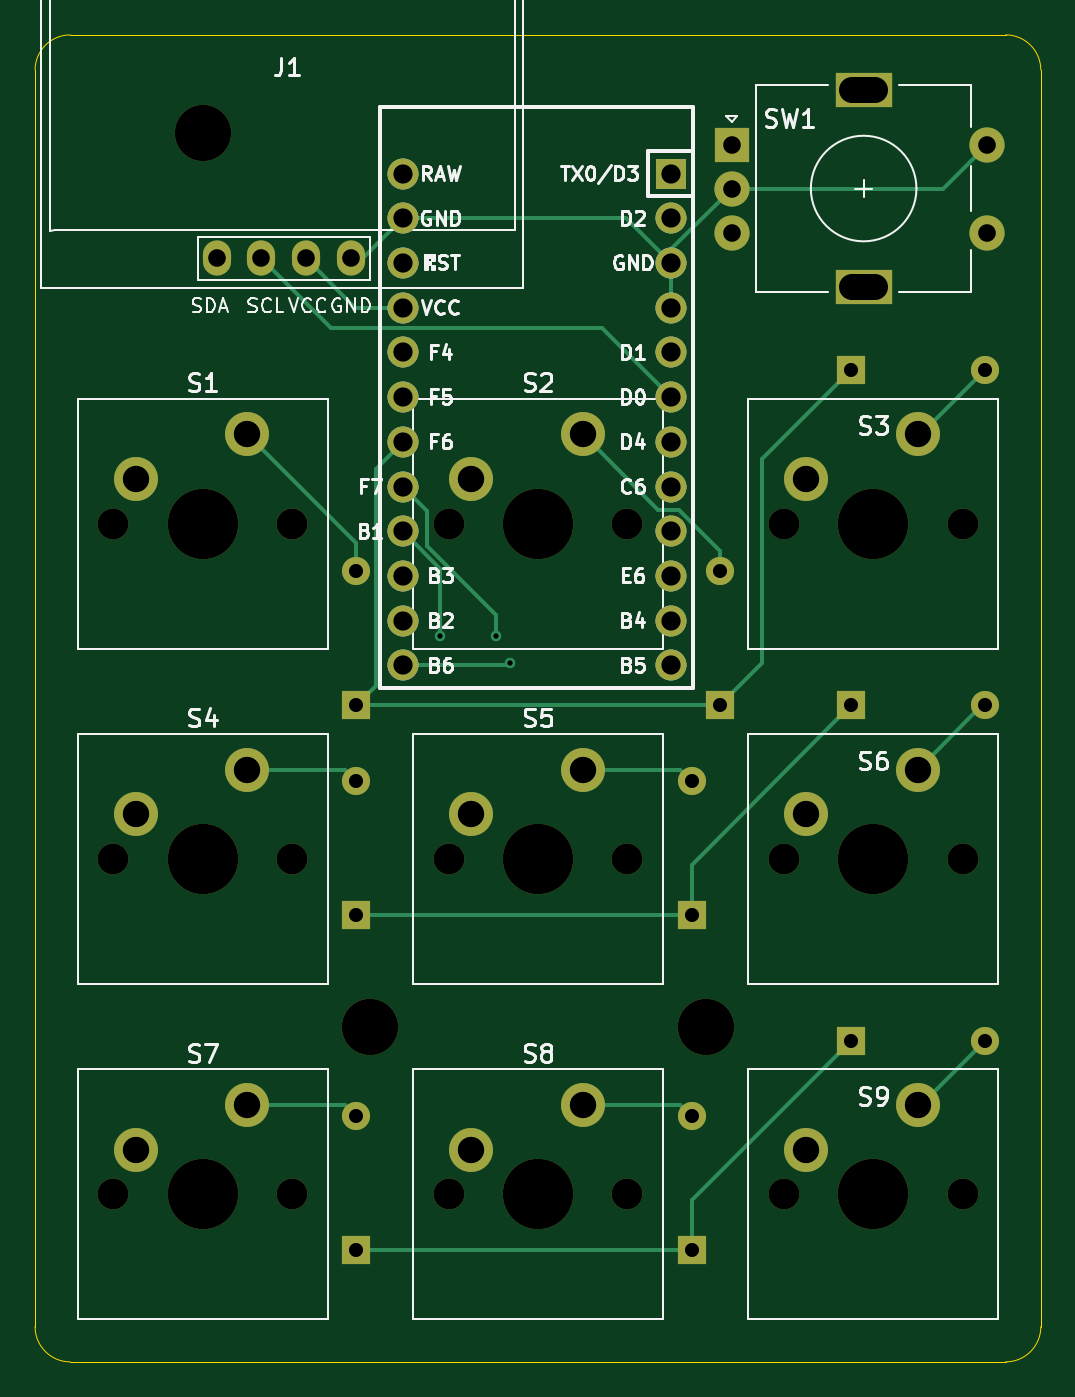
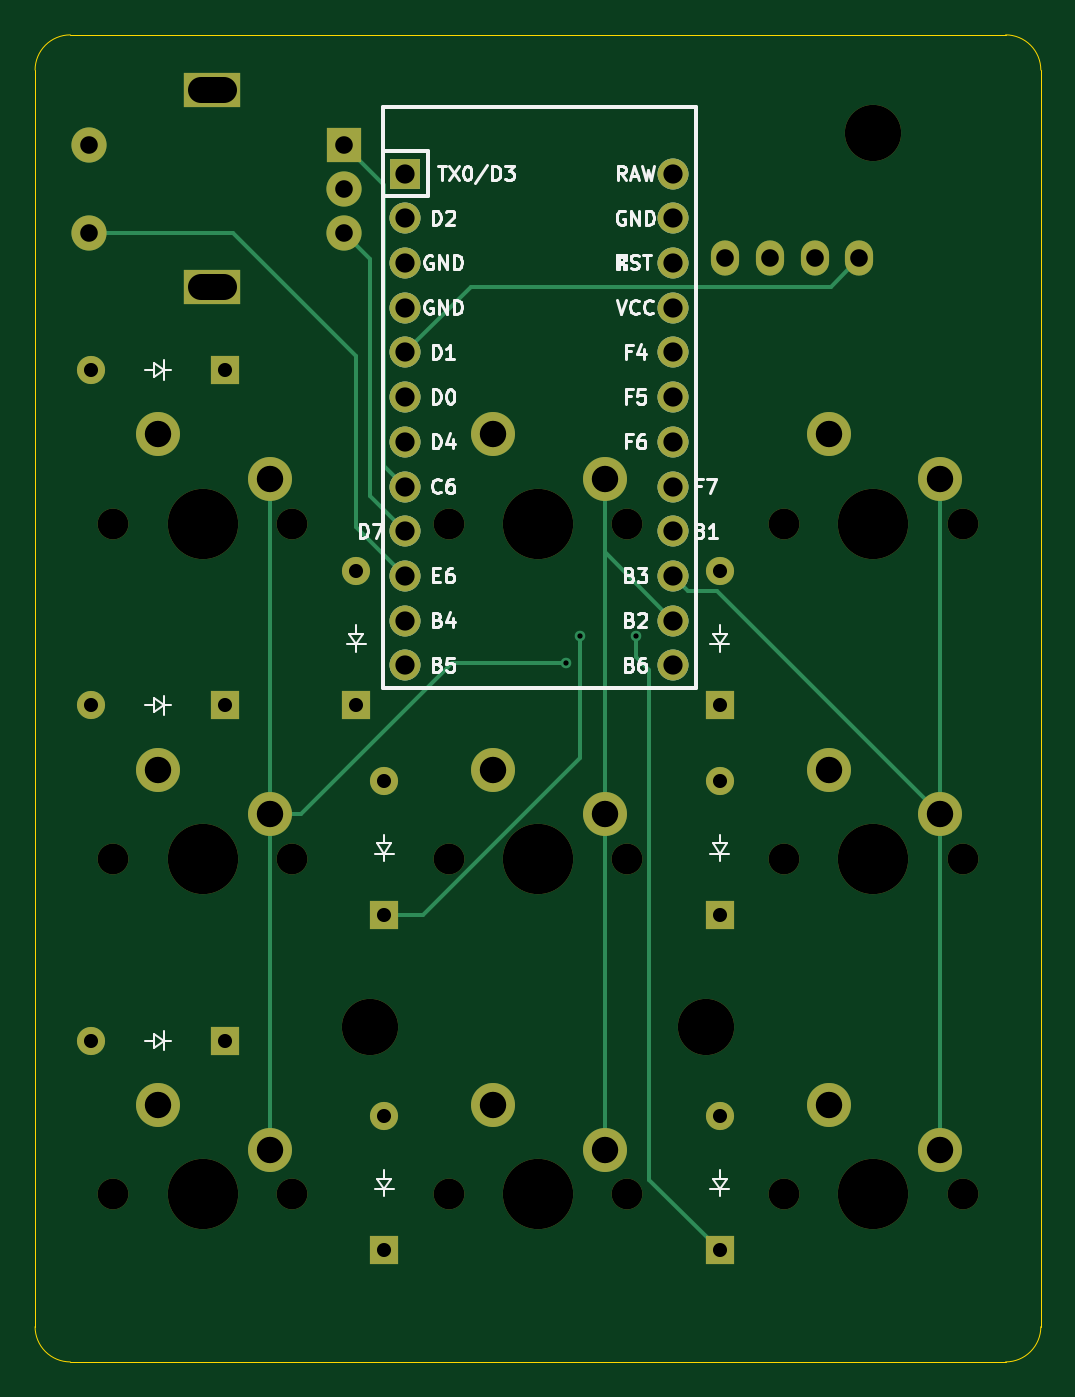
Circuit board: 11 layer files. Board 57.1 x 75.4 mm.
- bottom_copper: pcb_macropad-B_Cu.gbl (7410 bytes)
- bottom_mask: pcb_macropad-B_Mask.gbs (3953 bytes)
- paste: pcb_macropad-B_Paste.gbp (455 bytes)
- bottom_silk: pcb_macropad-B_Silkscreen.gbo (37942 bytes)
- outline: pcb_macropad-Edge_Cuts.gm1 (988 bytes)
- top_copper: pcb_macropad-F_Cu.gtl (8747 bytes)
- top_mask: pcb_macropad-F_Mask.gts (3953 bytes)
- paste: pcb_macropad-F_Paste.gtp (455 bytes)
- top_silk: pcb_macropad-F_Silkscreen.gto (58918 bytes)
- drill: pcb_macropad-NPTH.drl (947 bytes)
- drill: pcb_macropad-PTH.drl (1810 bytes)

=== bottom_copper: pcb_macropad-B_Cu.gbl (7410 bytes, source omitted) ===
=== bottom_mask: pcb_macropad-B_Mask.gbs ===
%TF.GenerationSoftware,KiCad,Pcbnew,8.0.4*%
%TF.CreationDate,2024-07-27T19:33:33+02:00*%
%TF.ProjectId,pcb_macropad,7063625f-6d61-4637-926f-7061642e6b69,rev?*%
%TF.SameCoordinates,Original*%
%TF.FileFunction,Soldermask,Bot*%
%TF.FilePolarity,Negative*%
%FSLAX46Y46*%
G04 Gerber Fmt 4.6, Leading zero omitted, Abs format (unit mm)*
G04 Created by KiCad (PCBNEW 8.0.4) date 2024-07-27 19:33:33*
%MOMM*%
%LPD*%
G01*
G04 APERTURE LIST*
%ADD10C,3.200000*%
%ADD11C,1.750000*%
%ADD12C,4.000000*%
%ADD13C,2.500000*%
%ADD14O,1.600000X2.000000*%
%ADD15R,2.000000X2.000000*%
%ADD16C,2.000000*%
%ADD17R,3.200000X2.000000*%
%ADD18R,1.600000X1.600000*%
%ADD19O,1.600000X1.600000*%
%ADD20R,1.752600X1.752600*%
%ADD21C,1.752600*%
G04 APERTURE END LIST*
D10*
%TO.C,REF\u002A\u002A*%
X65722500Y-39052500D03*
%TD*%
%TO.C,REF\u002A\u002A*%
X94297500Y-89852500D03*
%TD*%
D11*
%TO.C,S5*%
X79692500Y-80327500D03*
D12*
X84772500Y-80327500D03*
D11*
X89852500Y-80327500D03*
D13*
X80962500Y-77787500D03*
X87312500Y-75247500D03*
%TD*%
D11*
%TO.C,S4*%
X60642500Y-80327500D03*
D12*
X65722500Y-80327500D03*
D11*
X70802500Y-80327500D03*
D13*
X61912500Y-77787500D03*
X68262500Y-75247500D03*
%TD*%
D10*
%TO.C,REF\u002A\u002A*%
X75247500Y-89852500D03*
%TD*%
D11*
%TO.C,S1*%
X60642500Y-61277500D03*
D12*
X65722500Y-61277500D03*
D11*
X70802500Y-61277500D03*
D13*
X61912500Y-58737500D03*
X68262500Y-56197500D03*
%TD*%
D11*
%TO.C,S6*%
X98742500Y-80327500D03*
D12*
X103822500Y-80327500D03*
D11*
X108902500Y-80327500D03*
D13*
X100012500Y-77787500D03*
X106362500Y-75247500D03*
%TD*%
D14*
%TO.C,J1*%
X74136250Y-46196250D03*
X71596250Y-46196250D03*
X69056250Y-46196250D03*
X66516250Y-46196250D03*
%TD*%
D11*
%TO.C,S9*%
X98742500Y-99377500D03*
D12*
X103822500Y-99377500D03*
D11*
X108902500Y-99377500D03*
D13*
X100012500Y-96837500D03*
X106362500Y-94297500D03*
%TD*%
D11*
%TO.C,S8*%
X79692500Y-99377500D03*
D12*
X84772500Y-99377500D03*
D11*
X89852500Y-99377500D03*
D13*
X80962500Y-96837500D03*
X87312500Y-94297500D03*
%TD*%
D11*
%TO.C,S2*%
X79692500Y-61277500D03*
D12*
X84772500Y-61277500D03*
D11*
X89852500Y-61277500D03*
D13*
X80962500Y-58737500D03*
X87312500Y-56197500D03*
%TD*%
D11*
%TO.C,S7*%
X60642500Y-99377500D03*
D12*
X65722500Y-99377500D03*
D11*
X70802500Y-99377500D03*
D13*
X61912500Y-96837500D03*
X68262500Y-94297500D03*
%TD*%
D15*
%TO.C,SW1*%
X95778750Y-39727500D03*
D16*
X95778750Y-44727500D03*
X95778750Y-42227500D03*
D17*
X103278750Y-36627500D03*
X103278750Y-47827500D03*
D16*
X110278750Y-44727500D03*
X110278750Y-39727500D03*
%TD*%
D11*
%TO.C,S3*%
X98742500Y-61277500D03*
D12*
X103822500Y-61277500D03*
D11*
X108902500Y-61277500D03*
D13*
X100012500Y-58737500D03*
X106362500Y-56197500D03*
%TD*%
D18*
%TO.C,D1*%
X74453750Y-71596250D03*
D19*
X74453750Y-63976250D03*
%TD*%
D18*
%TO.C,D8*%
X93503750Y-102552500D03*
D19*
X93503750Y-94932500D03*
%TD*%
D18*
%TO.C,D4*%
X74453750Y-83502500D03*
D19*
X74453750Y-75882500D03*
%TD*%
D18*
%TO.C,D7*%
X74453750Y-102552500D03*
D19*
X74453750Y-94932500D03*
%TD*%
D18*
%TO.C,D3*%
X102552500Y-52546250D03*
D19*
X110172500Y-52546250D03*
%TD*%
D18*
%TO.C,D2*%
X95091250Y-71596250D03*
D19*
X95091250Y-63976250D03*
%TD*%
D18*
%TO.C,D9*%
X102552500Y-90646250D03*
D19*
X110172500Y-90646250D03*
%TD*%
D18*
%TO.C,D5*%
X93503750Y-83502500D03*
D19*
X93503750Y-75882500D03*
%TD*%
D18*
%TO.C,D6*%
X102552500Y-71596250D03*
D19*
X110172500Y-71596250D03*
%TD*%
D20*
%TO.C,U1*%
X92317500Y-41382500D03*
D21*
X92317500Y-43922500D03*
X92317500Y-46462500D03*
X92317500Y-49002500D03*
X92317500Y-51542500D03*
X92317500Y-54082500D03*
X92317500Y-56622500D03*
X92317500Y-59162500D03*
X92317500Y-61702500D03*
X92317500Y-64242500D03*
X92317500Y-66782500D03*
X92317500Y-69322500D03*
X77077500Y-69322500D03*
X77077500Y-66782500D03*
X77077500Y-64242500D03*
X77077500Y-61702500D03*
X77077500Y-59162500D03*
X77077500Y-56622500D03*
X77077500Y-54082500D03*
X77077500Y-51542500D03*
X77077500Y-49002500D03*
X77077500Y-46462500D03*
X77077500Y-43922500D03*
X77077500Y-41382500D03*
%TD*%
M02*

=== paste: pcb_macropad-B_Paste.gbp ===
%TF.GenerationSoftware,KiCad,Pcbnew,8.0.4*%
%TF.CreationDate,2024-07-27T19:33:33+02:00*%
%TF.ProjectId,pcb_macropad,7063625f-6d61-4637-926f-7061642e6b69,rev?*%
%TF.SameCoordinates,Original*%
%TF.FileFunction,Paste,Bot*%
%TF.FilePolarity,Positive*%
%FSLAX46Y46*%
G04 Gerber Fmt 4.6, Leading zero omitted, Abs format (unit mm)*
G04 Created by KiCad (PCBNEW 8.0.4) date 2024-07-27 19:33:33*
%MOMM*%
%LPD*%
G01*
G04 APERTURE LIST*
G04 APERTURE END LIST*
M02*

=== bottom_silk: pcb_macropad-B_Silkscreen.gbo (37942 bytes, source omitted) ===
=== outline: pcb_macropad-Edge_Cuts.gm1 ===
%TF.GenerationSoftware,KiCad,Pcbnew,8.0.4*%
%TF.CreationDate,2024-07-27T19:33:33+02:00*%
%TF.ProjectId,pcb_macropad,7063625f-6d61-4637-926f-7061642e6b69,rev?*%
%TF.SameCoordinates,Original*%
%TF.FileFunction,Profile,NP*%
%FSLAX46Y46*%
G04 Gerber Fmt 4.6, Leading zero omitted, Abs format (unit mm)*
G04 Created by KiCad (PCBNEW 8.0.4) date 2024-07-27 19:33:33*
%MOMM*%
%LPD*%
G01*
G04 APERTURE LIST*
%TA.AperFunction,Profile*%
%ADD10C,0.050000*%
%TD*%
G04 APERTURE END LIST*
D10*
X113347500Y-106902500D02*
G75*
G02*
X111347500Y-108902500I-2000000J0D01*
G01*
X111347500Y-108902500D02*
X58197500Y-108902500D01*
X58197500Y-33496250D02*
X111347500Y-33496250D01*
X56197500Y-106902500D02*
X56197500Y-35496250D01*
X113347500Y-35496250D02*
X113347500Y-106902500D01*
X58197500Y-108902500D02*
G75*
G02*
X56197500Y-106902500I0J2000000D01*
G01*
X56197500Y-35496250D02*
G75*
G02*
X58197500Y-33496300I1999900J50D01*
G01*
X111347500Y-33496250D02*
G75*
G02*
X113347450Y-35496250I0J-1999950D01*
G01*
M02*

=== top_copper: pcb_macropad-F_Cu.gtl (8747 bytes, source omitted) ===
=== top_mask: pcb_macropad-F_Mask.gts ===
%TF.GenerationSoftware,KiCad,Pcbnew,8.0.4*%
%TF.CreationDate,2024-07-27T19:33:33+02:00*%
%TF.ProjectId,pcb_macropad,7063625f-6d61-4637-926f-7061642e6b69,rev?*%
%TF.SameCoordinates,Original*%
%TF.FileFunction,Soldermask,Top*%
%TF.FilePolarity,Negative*%
%FSLAX46Y46*%
G04 Gerber Fmt 4.6, Leading zero omitted, Abs format (unit mm)*
G04 Created by KiCad (PCBNEW 8.0.4) date 2024-07-27 19:33:33*
%MOMM*%
%LPD*%
G01*
G04 APERTURE LIST*
%ADD10C,3.200000*%
%ADD11C,1.750000*%
%ADD12C,4.000000*%
%ADD13C,2.500000*%
%ADD14O,1.600000X2.000000*%
%ADD15R,2.000000X2.000000*%
%ADD16C,2.000000*%
%ADD17R,3.200000X2.000000*%
%ADD18R,1.600000X1.600000*%
%ADD19O,1.600000X1.600000*%
%ADD20R,1.752600X1.752600*%
%ADD21C,1.752600*%
G04 APERTURE END LIST*
D10*
%TO.C,REF\u002A\u002A*%
X65722500Y-39052500D03*
%TD*%
%TO.C,REF\u002A\u002A*%
X94297500Y-89852500D03*
%TD*%
D11*
%TO.C,S5*%
X79692500Y-80327500D03*
D12*
X84772500Y-80327500D03*
D11*
X89852500Y-80327500D03*
D13*
X80962500Y-77787500D03*
X87312500Y-75247500D03*
%TD*%
D11*
%TO.C,S4*%
X60642500Y-80327500D03*
D12*
X65722500Y-80327500D03*
D11*
X70802500Y-80327500D03*
D13*
X61912500Y-77787500D03*
X68262500Y-75247500D03*
%TD*%
D10*
%TO.C,REF\u002A\u002A*%
X75247500Y-89852500D03*
%TD*%
D11*
%TO.C,S1*%
X60642500Y-61277500D03*
D12*
X65722500Y-61277500D03*
D11*
X70802500Y-61277500D03*
D13*
X61912500Y-58737500D03*
X68262500Y-56197500D03*
%TD*%
D11*
%TO.C,S6*%
X98742500Y-80327500D03*
D12*
X103822500Y-80327500D03*
D11*
X108902500Y-80327500D03*
D13*
X100012500Y-77787500D03*
X106362500Y-75247500D03*
%TD*%
D14*
%TO.C,J1*%
X74136250Y-46196250D03*
X71596250Y-46196250D03*
X69056250Y-46196250D03*
X66516250Y-46196250D03*
%TD*%
D11*
%TO.C,S9*%
X98742500Y-99377500D03*
D12*
X103822500Y-99377500D03*
D11*
X108902500Y-99377500D03*
D13*
X100012500Y-96837500D03*
X106362500Y-94297500D03*
%TD*%
D11*
%TO.C,S8*%
X79692500Y-99377500D03*
D12*
X84772500Y-99377500D03*
D11*
X89852500Y-99377500D03*
D13*
X80962500Y-96837500D03*
X87312500Y-94297500D03*
%TD*%
D11*
%TO.C,S2*%
X79692500Y-61277500D03*
D12*
X84772500Y-61277500D03*
D11*
X89852500Y-61277500D03*
D13*
X80962500Y-58737500D03*
X87312500Y-56197500D03*
%TD*%
D11*
%TO.C,S7*%
X60642500Y-99377500D03*
D12*
X65722500Y-99377500D03*
D11*
X70802500Y-99377500D03*
D13*
X61912500Y-96837500D03*
X68262500Y-94297500D03*
%TD*%
D15*
%TO.C,SW1*%
X95778750Y-39727500D03*
D16*
X95778750Y-44727500D03*
X95778750Y-42227500D03*
D17*
X103278750Y-36627500D03*
X103278750Y-47827500D03*
D16*
X110278750Y-44727500D03*
X110278750Y-39727500D03*
%TD*%
D11*
%TO.C,S3*%
X98742500Y-61277500D03*
D12*
X103822500Y-61277500D03*
D11*
X108902500Y-61277500D03*
D13*
X100012500Y-58737500D03*
X106362500Y-56197500D03*
%TD*%
D18*
%TO.C,D1*%
X74453750Y-71596250D03*
D19*
X74453750Y-63976250D03*
%TD*%
D18*
%TO.C,D8*%
X93503750Y-102552500D03*
D19*
X93503750Y-94932500D03*
%TD*%
D18*
%TO.C,D4*%
X74453750Y-83502500D03*
D19*
X74453750Y-75882500D03*
%TD*%
D18*
%TO.C,D7*%
X74453750Y-102552500D03*
D19*
X74453750Y-94932500D03*
%TD*%
D18*
%TO.C,D3*%
X102552500Y-52546250D03*
D19*
X110172500Y-52546250D03*
%TD*%
D18*
%TO.C,D2*%
X95091250Y-71596250D03*
D19*
X95091250Y-63976250D03*
%TD*%
D18*
%TO.C,D9*%
X102552500Y-90646250D03*
D19*
X110172500Y-90646250D03*
%TD*%
D18*
%TO.C,D5*%
X93503750Y-83502500D03*
D19*
X93503750Y-75882500D03*
%TD*%
D18*
%TO.C,D6*%
X102552500Y-71596250D03*
D19*
X110172500Y-71596250D03*
%TD*%
D20*
%TO.C,U1*%
X92317500Y-41382500D03*
D21*
X92317500Y-43922500D03*
X92317500Y-46462500D03*
X92317500Y-49002500D03*
X92317500Y-51542500D03*
X92317500Y-54082500D03*
X92317500Y-56622500D03*
X92317500Y-59162500D03*
X92317500Y-61702500D03*
X92317500Y-64242500D03*
X92317500Y-66782500D03*
X92317500Y-69322500D03*
X77077500Y-69322500D03*
X77077500Y-66782500D03*
X77077500Y-64242500D03*
X77077500Y-61702500D03*
X77077500Y-59162500D03*
X77077500Y-56622500D03*
X77077500Y-54082500D03*
X77077500Y-51542500D03*
X77077500Y-49002500D03*
X77077500Y-46462500D03*
X77077500Y-43922500D03*
X77077500Y-41382500D03*
%TD*%
M02*

=== paste: pcb_macropad-F_Paste.gtp ===
%TF.GenerationSoftware,KiCad,Pcbnew,8.0.4*%
%TF.CreationDate,2024-07-27T19:33:33+02:00*%
%TF.ProjectId,pcb_macropad,7063625f-6d61-4637-926f-7061642e6b69,rev?*%
%TF.SameCoordinates,Original*%
%TF.FileFunction,Paste,Top*%
%TF.FilePolarity,Positive*%
%FSLAX46Y46*%
G04 Gerber Fmt 4.6, Leading zero omitted, Abs format (unit mm)*
G04 Created by KiCad (PCBNEW 8.0.4) date 2024-07-27 19:33:33*
%MOMM*%
%LPD*%
G01*
G04 APERTURE LIST*
G04 APERTURE END LIST*
M02*

=== top_silk: pcb_macropad-F_Silkscreen.gto (58918 bytes, source omitted) ===
=== drill: pcb_macropad-NPTH.drl ===
M48
; DRILL file {KiCad 8.0.4} date 2024-07-27T19:33:38+0200
; FORMAT={-:-/ absolute / metric / decimal}
; #@! TF.CreationDate,2024-07-27T19:33:38+02:00
; #@! TF.GenerationSoftware,Kicad,Pcbnew,8.0.4
; #@! TF.FileFunction,NonPlated,1,2,NPTH
FMAT,2
METRIC
; #@! TA.AperFunction,NonPlated,NPTH,ComponentDrill
T1C1.750
; #@! TA.AperFunction,NonPlated,NPTH,ComponentDrill
T2C3.200
; #@! TA.AperFunction,NonPlated,NPTH,ComponentDrill
T3C4.000
%
G90
G05
T1
X60.642Y-61.277
X60.642Y-80.328
X60.642Y-99.377
X70.802Y-61.277
X70.802Y-80.328
X70.802Y-99.377
X79.692Y-61.277
X79.692Y-80.328
X79.692Y-99.377
X89.852Y-61.277
X89.852Y-80.328
X89.852Y-99.377
X98.742Y-61.277
X98.742Y-80.328
X98.742Y-99.377
X108.902Y-61.277
X108.902Y-80.328
X108.902Y-99.377
T2
X65.722Y-39.052
X75.248Y-89.852
X94.297Y-89.852
T3
X65.722Y-61.277
X65.722Y-80.328
X65.722Y-99.377
X84.772Y-61.277
X84.772Y-80.328
X84.772Y-99.377
X103.822Y-61.277
X103.822Y-80.328
X103.822Y-99.377
M30

=== drill: pcb_macropad-PTH.drl ===
M48
; DRILL file {KiCad 8.0.4} date 2024-07-27T19:33:38+0200
; FORMAT={-:-/ absolute / metric / decimal}
; #@! TF.CreationDate,2024-07-27T19:33:38+02:00
; #@! TF.GenerationSoftware,Kicad,Pcbnew,8.0.4
; #@! TF.FileFunction,Plated,1,2,PTH
FMAT,2
METRIC
; #@! TA.AperFunction,Plated,PTH,ViaDrill
T1C0.300
; #@! TA.AperFunction,Plated,PTH,ComponentDrill
T2C0.800
; #@! TA.AperFunction,Plated,PTH,ComponentDrill
T3C1.000
; #@! TA.AperFunction,Plated,PTH,ComponentDrill
T4C1.092
; #@! TA.AperFunction,Plated,PTH,ComponentDrill
T5C1.500
%
G90
G05
T1
X79.216Y-67.627
X82.391Y-67.627
X83.185Y-69.215
T2
X74.454Y-63.976
X74.454Y-71.596
X74.454Y-75.882
X74.454Y-83.502
X74.454Y-94.932
X74.454Y-102.552
X93.504Y-75.882
X93.504Y-83.502
X93.504Y-94.932
X93.504Y-102.552
X95.091Y-63.976
X95.091Y-71.596
X102.552Y-52.546
X102.552Y-71.596
X102.552Y-90.646
X110.172Y-52.546
X110.172Y-71.596
X110.172Y-90.646
T3
X66.516Y-46.196
X69.056Y-46.196
X71.596Y-46.196
X74.136Y-46.196
X95.779Y-39.727
X95.779Y-42.227
X95.779Y-44.727
X110.279Y-39.727
X110.279Y-44.727
T4
X77.078Y-41.383
X77.078Y-43.922
X77.078Y-46.462
X77.078Y-49.002
X77.078Y-51.542
X77.078Y-54.082
X77.078Y-56.622
X77.078Y-59.162
X77.078Y-61.703
X77.078Y-64.242
X77.078Y-66.782
X77.078Y-69.322
X92.317Y-41.383
X92.317Y-43.922
X92.317Y-46.462
X92.317Y-49.002
X92.317Y-51.542
X92.317Y-54.082
X92.317Y-56.622
X92.317Y-59.162
X92.317Y-61.703
X92.317Y-64.242
X92.317Y-66.782
X92.317Y-69.322
T5
X61.912Y-58.737
X61.912Y-77.787
X61.912Y-96.837
X68.263Y-56.197
X68.263Y-75.248
X68.263Y-94.297
X80.962Y-58.737
X80.962Y-77.787
X80.962Y-96.837
X87.312Y-56.197
X87.312Y-75.248
X87.312Y-94.297
X100.012Y-58.737
X100.012Y-77.787
X100.012Y-96.837
X106.362Y-56.197
X106.362Y-75.248
X106.362Y-94.297
T5
X102.629Y-36.627G85X103.929Y-36.627
G05
X102.629Y-47.828G85X103.929Y-47.828
G05
M30

